Run: headless pygame with SDL's dummy video driver; simulated clock (each Clock.tick advances the game by its frame time, no real sleeping); random seed 0; keys injected as events and as key.get_pressed() state; mouse plan: one left click at the window centre at the start of phase 2, then a move to the lower-right quarter at the start of phase 3.
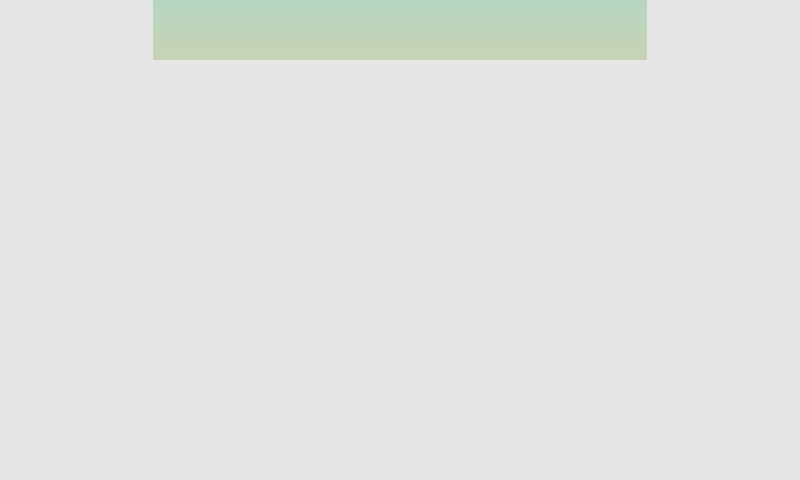
Frame 1 of 4 · flips 1–60 · no input
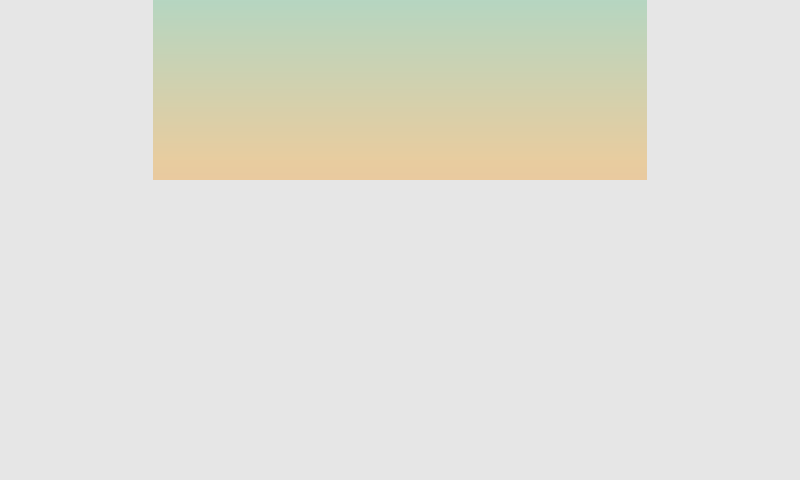
Frame 2 of 4 · flips 61–180 · clicked the window centre · tapped SPACE, RETURN · held RIGHT (→), D
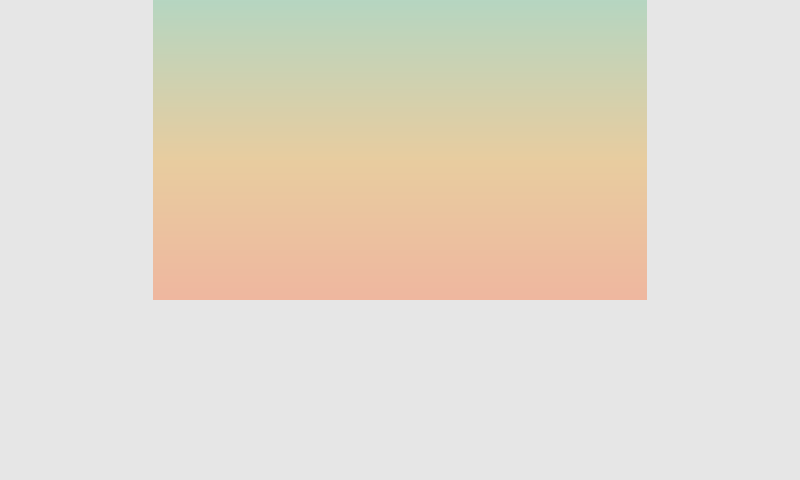
Frame 3 of 4 · flips 181–300 · moved the mouse to the lower-right quarter · held DOWN (↓), S
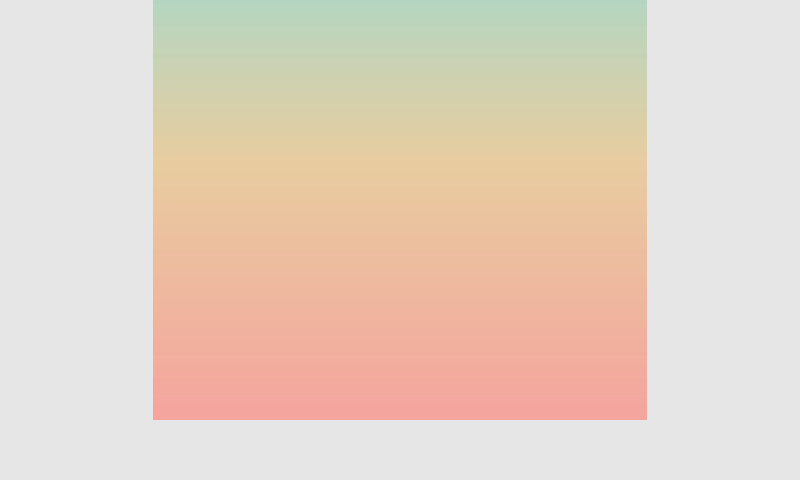
Frame 4 of 4 · flips 301–420 · held LEFT (←), A, UP (↑), W

The pygame program that drew these frames:

import time
import math
import pygame as pg
from pygame.locals import *

# Declares the color values
black  = (  0,   0,   0)
white  = (255, 255, 255)
d_grey = (211, 211, 211)
l_grey = (230, 230, 230)
green  = (182, 214, 193)
yellow = (232, 205, 160)
red    = (240, 180, 159)

pg.init()                               # Starts the PyGame engine
pg.display.set_caption('Visual Timer')  # The window titla

# Set the height and width of the screen
# RasPi 7" screen is 800x480
# Use the first screen line for testing and the second for use
screen = pg.display.set_mode([800, 480])
#screen = pg.display.set_mode(size, pg.FULLSCREEN)

# Placeholder hard-coded values for how long it takes for the timer to tick down
timer = 30
resolution = timer / 480


# Function to draw the timer as a gradient from green to yellow to red
def draw_gradient(r, g, b):
    for i in range(472):    # This for loop is lower than 480 so it doesn't go past the rounded corners of the timer
        pg.draw.rect(screen, [math.floor(r), math.floor(g), math.floor(b)], [153, i, 494, 1])

        if r <= yellow[0]:
            r += abs((green[0] - yellow[0])) / 160
        elif r > yellow[0]:
            r += abs((yellow[0] - red[0])) / 160

        if g >= yellow[1]:
            g -= abs((green[1] - yellow[1])) / 160
        elif g < yellow[1]:
            g -= abs((yellow[1] - red[1])) / 160

        if b >= yellow[2]:
            b -= abs((green[2] - yellow[2])) / 160
        elif b < yellow[2]:
            b -= abs((yellow[2] - red[2])) / 160
        pg.display.flip()

# TODO:
#def main_screen():

# The timer screen
def timer_screen(done=False, check=0.00, top=1):
    # Grey background color, draws the timer boundaries, and sets the gradient
    screen.fill(l_grey)
    draw_gradient(green[0], green[1], green[2])
    my_font = pg.font.SysFont('Comic Sans MS', 20)

    # The main loop which ticks the timer down
    while not done:
        # Draws the frame and buttons each loop
        pg.draw.rect(screen, black, [150, 0, 500, 480], 8, border_radius=15)
        button_reset = pg.draw.circle(screen, white, [75, 250], 40)
        button_outl1 = pg.draw.circle(screen, black, [75, 250], 40, 4)
        button_menu  = pg.draw.circle(screen, white, [725, 250], 40)
        button_outl2 = pg.draw.circle(screen, black, [725, 250], 40, 4)
        label_reset  = my_font.render('Reset', True, black)
        label_menu   = my_font.render('Menu', True, black)
        screen.blit(label_reset, [50, 235])
        screen.blit(label_menu, [700, 235])

        # Handles closing the window or any button presses
        for event in pg.event.get():
            if event.type == pg.QUIT:
                done = True
            if event.type == MOUSEBUTTONDOWN and event.button == 1:
                pos = pg.mouse.get_pos()
                if button_menu.collidepoint(pos):
                    time.sleep(1)
                if button_reset.collidepoint(pos):
                    draw_gradient(green[0], green[1], green[2])
                    top = 1
                    check = 0.00

        # If enough time has passed, remove a layer of pixels
        if check < float(time.time()):
            pg.draw.rect(screen, d_grey, [153, top, 494, 1])
            pg.draw.rect(screen, black, [153, (top + 1), 494, 3])
            check = float(time.time()) + resolution
            top += 1

        pg.display.flip()   # Updates the screen

timer_screen()

pg.quit()   # IDLE-friendly exit line
